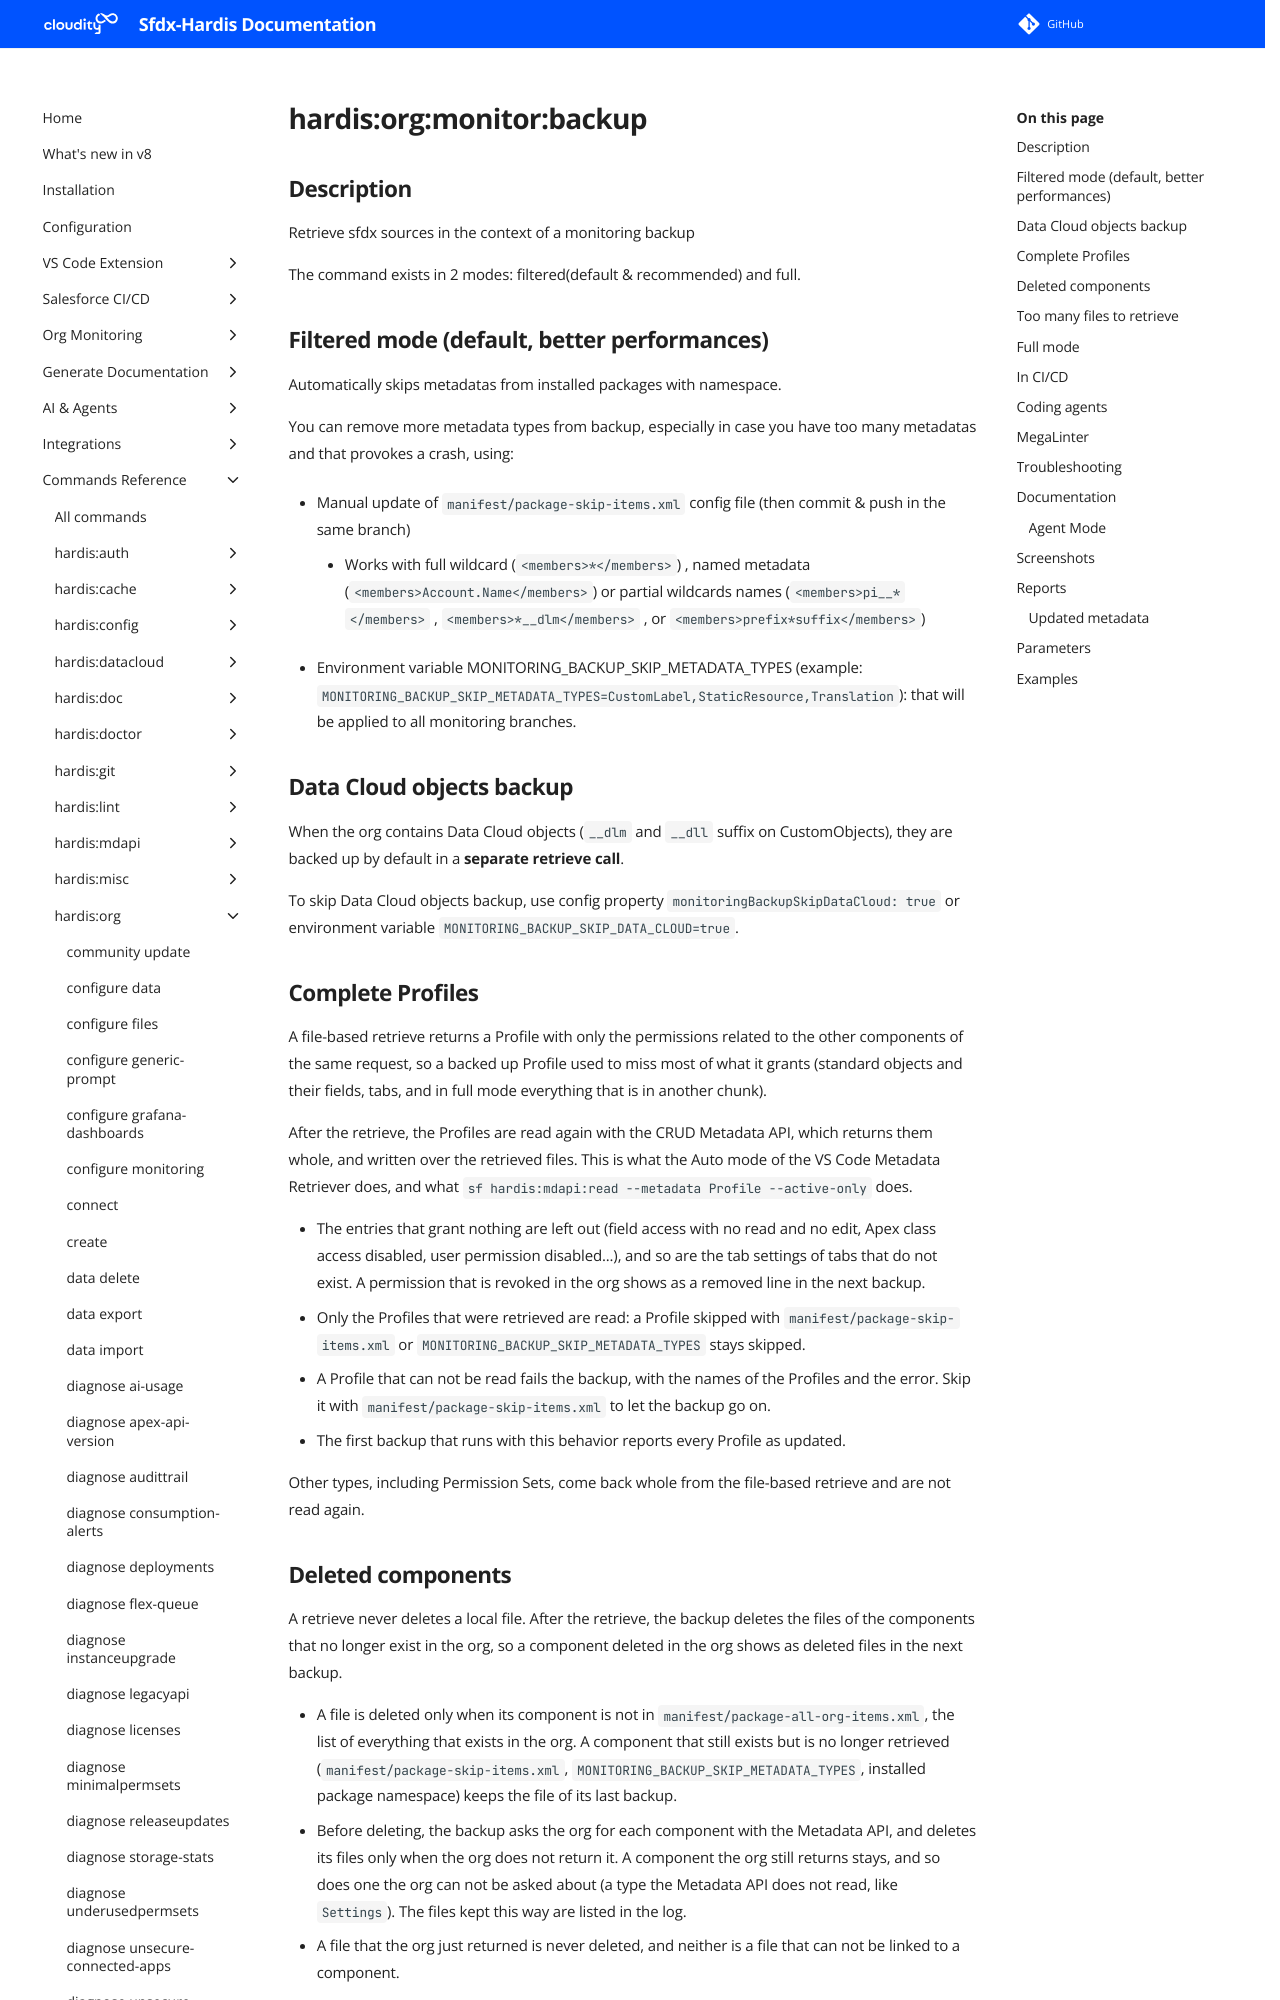

repository: hardisgroupcom/sfdx-hardis · page: hardis/org/monitor/backup/index.html · generator: mkdocs

---
title: "hardis:org:monitor:backup - Backup DX sources"
description: "Retrieve sfdx sources in the context of a monitoring backup"
---
<!-- This file has been generated with command 'sf hardis:doc:plugin:generate'. Please do not update it manually or it may be overwritten -->
# hardis:org:monitor:backup

## Description

Retrieve sfdx sources in the context of a monitoring backup

The command exists in 2 modes: filtered(default & recommended) and full.

## Filtered mode (default, better performances)

Automatically skips metadatas from installed packages with namespace.

You can remove more metadata types from backup, especially in case you have too many metadatas and that provokes a crash, using:

- Manual update of `manifest/package-skip-items.xml` config file (then commit & push in the same branch)

  - Works with full wildcard (`<members>*</members>`) , named metadata (`<members>Account.Name</members>`) or partial wildcards names (`<members>pi__*</members>` , `<members>*__dlm</members>` , or `<members>prefix*suffix</members>`)

- Environment variable MONITORING_BACKUP_SKIP_METADATA_TYPES (example: `MONITORING_BACKUP_SKIP_METADATA_TYPES=CustomLabel,StaticResource,Translation`): that will be applied to all monitoring branches.

## Data Cloud objects backup

When the org contains Data Cloud objects (`__dlm` and `__dll` suffix on CustomObjects), they are backed up by default in a **separate retrieve call**.

To skip Data Cloud objects backup, use config property `monitoringBackupSkipDataCloud: true` or environment variable `MONITORING_BACKUP_SKIP_DATA_CLOUD=true`.

## Complete Profiles

A file-based retrieve returns a Profile with only the permissions related to the other components of the same request, so a backed up Profile used to miss most of what it grants (standard objects and their fields, tabs, and in full mode everything that is in another chunk).

After the retrieve, the Profiles are read again with the CRUD Metadata API, which returns them whole, and written over the retrieved files. This is what the Auto mode of the VS Code Metadata Retriever does, and what `sf hardis:mdapi:read --metadata Profile --active-only` does.

- The entries that grant nothing are left out (field access with no read and no edit, Apex class access disabled, user permission disabled...), and so are the tab settings of tabs that do not exist. A permission that is revoked in the org shows as a removed line in the next backup.
- Only the Profiles that were retrieved are read: a Profile skipped with `manifest/package-skip-items.xml` or `MONITORING_BACKUP_SKIP_METADATA_TYPES` stays skipped.
- A Profile that can not be read fails the backup, with the names of the Profiles and the error. Skip it with `manifest/package-skip-items.xml` to let the backup go on.
- The first backup that runs with this behavior reports every Profile as updated.

Other types, including Permission Sets, come back whole from the file-based retrieve and are not read again.
